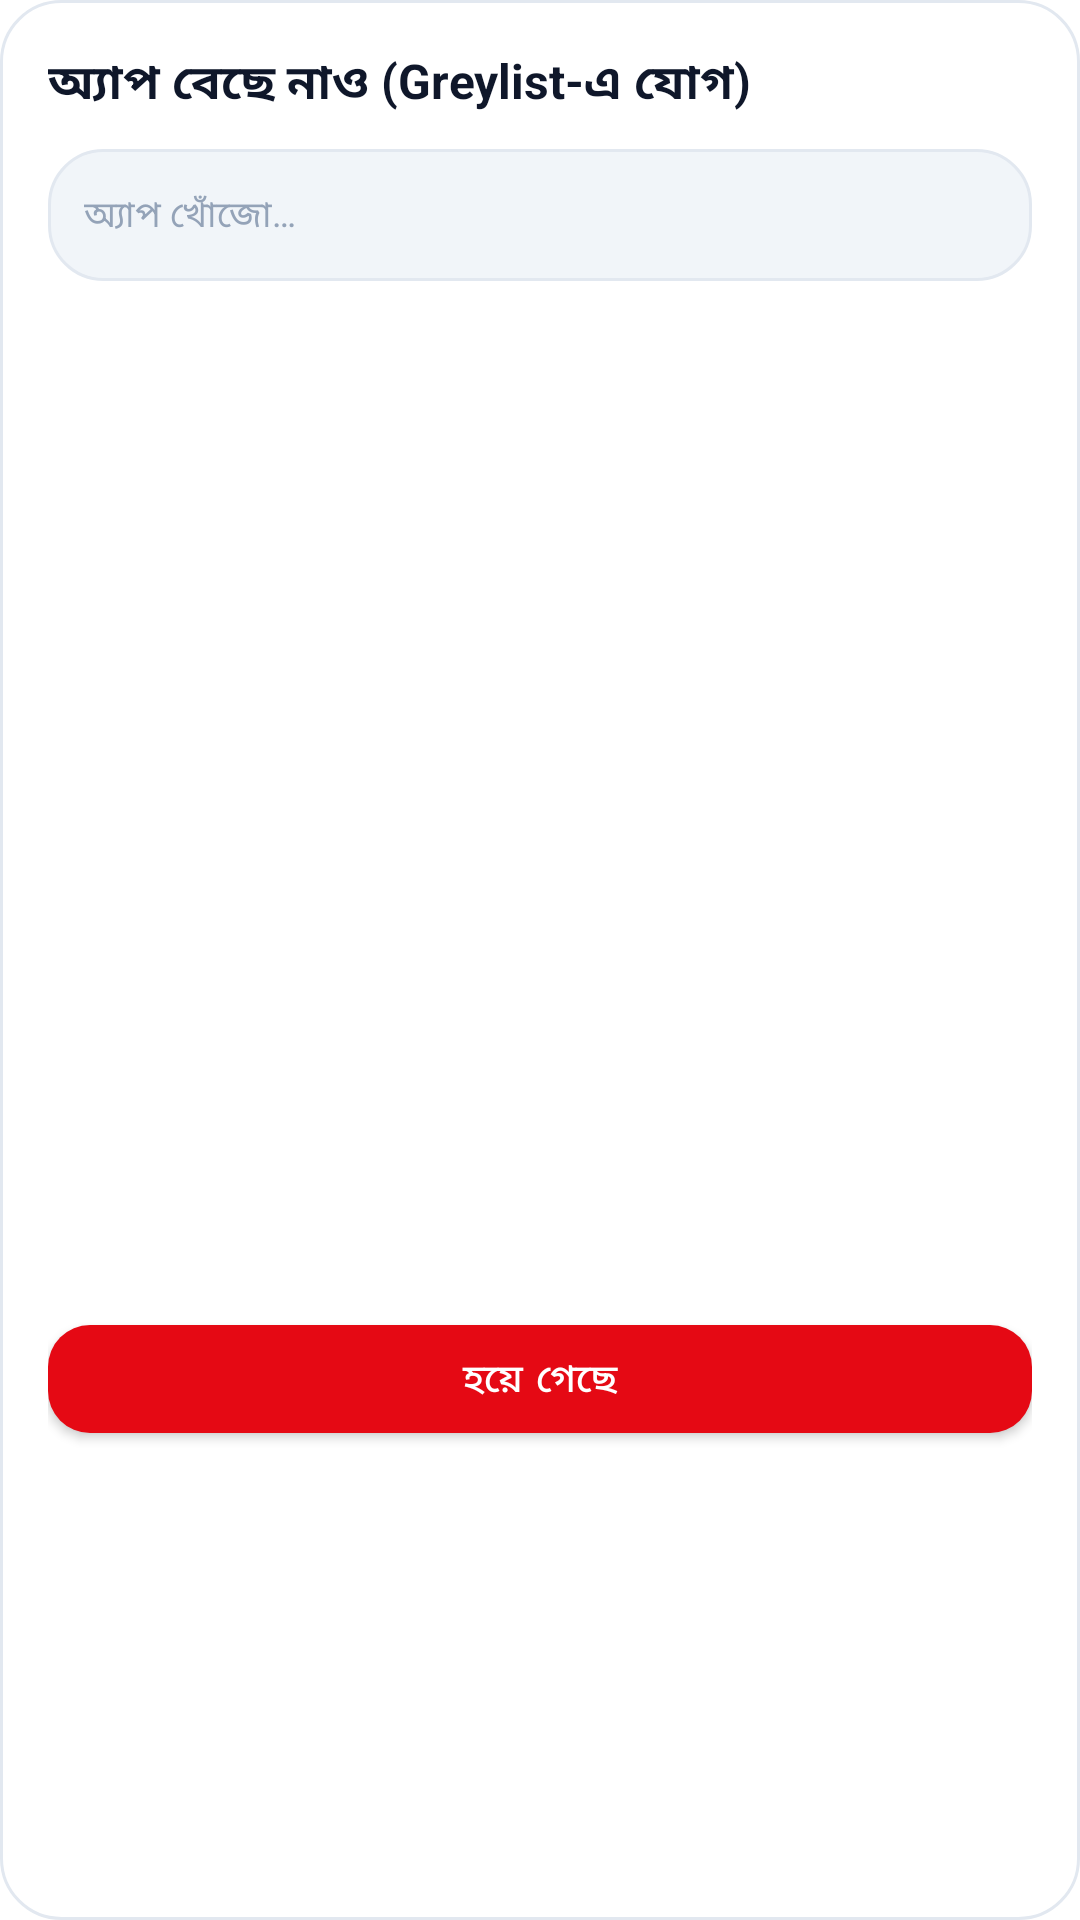

Reconstruct the res/layout file that produces this screen, plus the resources it refers to.
<!-- AndroidManifest.xml: application theme Theme.PorteBo -->
<!-- res/layout/dialog_app_picker.xml -->
<?xml version="1.0" encoding="utf-8"?>
<LinearLayout xmlns:android="http://schemas.android.com/apk/res/android"
    xmlns:app="http://schemas.android.com/apk/res-auto"
    android:layout_width="match_parent"
    android:layout_height="wrap_content"
    android:background="@drawable/bg_card_dark"
    android:orientation="vertical"
    android:padding="16dp">

    <TextView
        android:layout_width="wrap_content"
        android:layout_height="wrap_content"
        android:text="অ্যাপ বেছে নাও (Greylist-এ যোগ)"
        android:textColor="@color/text_primary"
        android:textSize="16sp"
        android:textStyle="bold" />

    <EditText
        android:id="@+id/etPickerSearch"
        android:layout_width="match_parent"
        android:layout_height="44dp"
        android:layout_marginTop="10dp"
        android:background="@drawable/bg_pill_toggle"
        android:hint="অ্যাপ খোঁজো…"
        android:paddingLeft="12dp" android:paddingRight="12dp"
        android:textColor="@color/text_primary"
        android:textColorHint="@color/text_muted"
        android:textSize="12sp" />

    <androidx.recyclerview.widget.RecyclerView
        android:id="@+id/rvPickerApps"
        android:layout_width="match_parent"
        android:layout_height="320dp"
        android:layout_marginTop="10dp" />

    <com.google.android.material.button.MaterialButton
        android:id="@+id/btnDonePicker"
        android:layout_width="match_parent"
        android:layout_height="48dp"
        android:layout_marginTop="12dp"
        android:text="হয়ে গেছে"
        android:textColor="#FFFFFF"
        android:textSize="13sp"
        app:backgroundTint="?attr/colorPrimary"
        app:cornerRadius="14dp" />
</LinearLayout>
<!-- resources referenced by this layout -->
<resources>
  <color name="text_muted">#94A3B8</color>
  <color name="text_primary">#0F172A</color>
  <!-- drawable bg_card_dark (drawable) -->
  <?xml version="1.0" encoding="utf-8"?>
  <shape xmlns:android="http://schemas.android.com/apk/res/android"
      android:shape="rectangle">
      <corners android:radius="20dp" />
      <solid android:color="@color/bg_card" />
      <stroke
          android:width="1dp"
          android:color="@color/border_card" />
  </shape>
  <!-- drawable bg_pill_toggle (drawable) -->
  <?xml version="1.0" encoding="utf-8"?>
  <shape xmlns:android="http://schemas.android.com/apk/res/android"
      android:shape="rectangle">
      <corners android:radius="18dp" />
      <solid android:color="@color/pill_toggle_bg" />
      <stroke
          android:width="1dp"
          android:color="@color/border_card" />
  </shape>
  <style name="Theme.PorteBo" parent="Theme.MaterialComponents.DayNight.NoActionBar">
          <item name="colorPrimary">@color/primary_red</item>
          <item name="colorPrimaryVariant">@color/primary_red_dark</item>
          <item name="colorOnPrimary">#FFFFFF</item>
          <item name="android:statusBarColor">@color/bg_app</item>
          <item name="android:windowLightStatusBar">true</item>
          <item name="android:navigationBarColor">@color/bg_app</item>
          <item name="materialCardViewStyle">@style/Widget.PorteBo.CardView</item>
          <item name="materialButtonStyle">@style/Widget.PorteBo.Button</item>
      </style>
  <color name="bg_card">#FFFFFF</color>
  <color name="border_card">#E2E8F0</color>
  <color name="pill_toggle_bg">#F1F5F9</color>
  <color name="primary_red">#E50914</color>
  <color name="primary_red_dark">#B80710</color>
  <color name="bg_app">#F8FAFC</color>
  <style name="Widget.PorteBo.CardView" parent="Widget.MaterialComponents.CardView">
          <item name="cardCornerRadius">20dp</item>
          <item name="cardElevation">2dp</item>
          <item name="strokeColor">@color/border_card</item>
          <item name="strokeWidth">1dp</item>
      </style>
  <style name="Widget.PorteBo.Button" parent="Widget.MaterialComponents.Button">
          <item name="cornerRadius">14dp</item>
      </style>
</resources>
